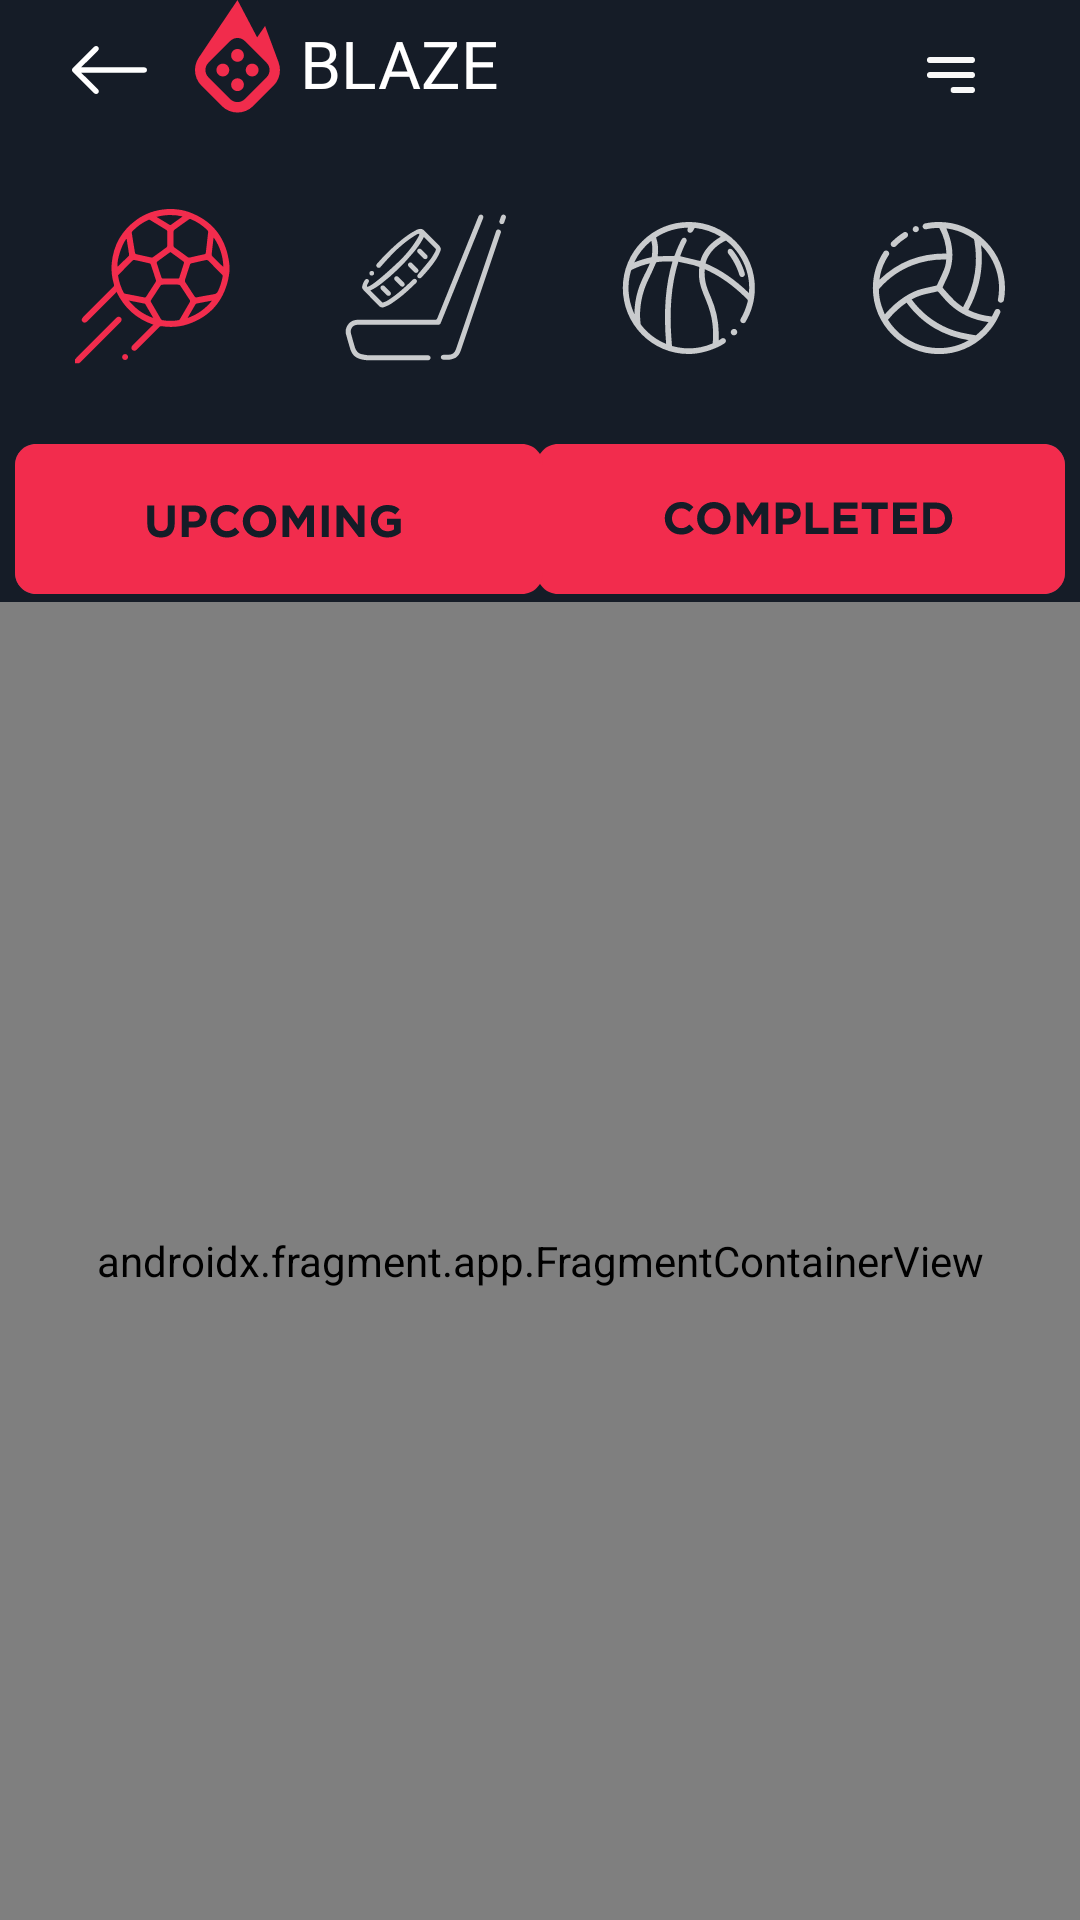

Android layout source for this screen:
<!-- AndroidManifest.xml: application theme Theme.Blaze -->
<!-- res/layout/fragment_host.xml -->
<?xml version="1.0" encoding="utf-8"?>
<androidx.constraintlayout.widget.ConstraintLayout xmlns:android="http://schemas.android.com/apk/res/android"
    xmlns:app="http://schemas.android.com/apk/res-auto"
    xmlns:tools="http://schemas.android.com/tools"
    android:layout_width="match_parent"
    android:layout_height="match_parent"
    android:background="@color/background"
    tools:context=".ui.host.HostFragment">


    <ImageView
        android:id="@+id/btnBackHome"
        android:layout_width="wrap_content"
        android:layout_height="wrap_content"
        android:layout_marginStart="24dp"
        android:src="@drawable/icon_back"
        android:visibility="visible"
        app:layout_constraintBottom_toBottomOf="@+id/imageView9"
        app:layout_constraintStart_toStartOf="parent"
        app:layout_constraintTop_toTopOf="@+id/imageView9"
        app:layout_constraintVertical_bias="0.69" />

    <ImageView
        android:id="@+id/imageView9"
        android:layout_width="wrap_content"
        android:layout_height="wrap_content"
        android:layout_marginStart="16dp"
        android:src="@drawable/icon_blaze"
        app:layout_constraintStart_toEndOf="@+id/btnBackHome"
        app:layout_constraintTop_toTopOf="parent" />

    <ImageView
        android:id="@+id/imageView10"
        android:layout_width="wrap_content"
        android:layout_height="wrap_content"
        android:layout_marginTop="19dp"
        android:layout_marginEnd="35dp"
        android:src="@drawable/icon_top_right_line"
        app:layout_constraintEnd_toEndOf="parent"
        app:layout_constraintTop_toTopOf="parent" />

    <ImageView
        android:id="@+id/btnFootball"
        android:layout_width="wrap_content"
        android:layout_height="wrap_content"
        android:layout_marginStart="25dp"
        android:layout_marginTop="31dp"
        android:src="@drawable/icon_foot_ball"
        app:layout_constraintEnd_toStartOf="@+id/btnHockey"
        app:layout_constraintHorizontal_bias="0.5"
        app:layout_constraintHorizontal_chainStyle="spread_inside"
        app:layout_constraintStart_toStartOf="parent"
        app:layout_constraintTop_toBottomOf="@+id/imageView9" />

    <ImageView
        android:id="@+id/btnHockey"
        android:layout_width="wrap_content"
        android:layout_height="wrap_content"
        android:src="@drawable/icon_hockey"
        app:layout_constraintBottom_toBottomOf="@+id/btnFootball"
        app:layout_constraintEnd_toStartOf="@+id/btnBasketball"
        app:layout_constraintHorizontal_bias="0.5"
        app:layout_constraintStart_toEndOf="@+id/btnFootball"
        app:layout_constraintTop_toTopOf="@+id/btnFootball" />

    <ImageView
        android:id="@+id/btnBasketball"
        android:layout_width="wrap_content"
        android:layout_height="wrap_content"
        android:src="@drawable/icon_basketball"
        app:layout_constraintBottom_toBottomOf="@+id/btnHockey"
        app:layout_constraintEnd_toStartOf="@+id/btnVoleyball"
        app:layout_constraintHorizontal_bias="0.5"
        app:layout_constraintStart_toEndOf="@+id/btnHockey"
        app:layout_constraintTop_toTopOf="@+id/btnHockey" />

    <ImageView
        android:id="@+id/btnVoleyball"
        android:layout_width="wrap_content"
        android:layout_height="wrap_content"
        android:layout_marginEnd="25dp"
        android:src="@drawable/icon_volleyball"
        app:layout_constraintBottom_toBottomOf="@+id/btnBasketball"
        app:layout_constraintEnd_toEndOf="parent"
        app:layout_constraintHorizontal_bias="0.5"
        app:layout_constraintStart_toEndOf="@+id/btnBasketball"
        app:layout_constraintTop_toTopOf="@+id/btnBasketball" />

    <ImageView
        android:id="@+id/btnUpcomingNull"
        android:layout_width="wrap_content"
        android:layout_height="wrap_content"
        android:layout_marginTop="26dp"
        android:src="@drawable/icon_upcoming_null"
        android:visibility="visible"
        app:layout_constraintEnd_toStartOf="@+id/btnCompletedNull"
        app:layout_constraintHorizontal_bias="0.5"
        app:layout_constraintHorizontal_chainStyle="packed"
        app:layout_constraintStart_toStartOf="parent"
        app:layout_constraintTop_toBottomOf="@+id/btnFootball" />

    <ImageView
        android:id="@+id/btnCompletedNull"
        android:layout_width="wrap_content"
        android:layout_height="wrap_content"
        android:layout_marginStart="10dp"
        android:src="@drawable/icon_completed_null"
        android:visibility="visible"
        app:layout_constraintEnd_toEndOf="parent"
        app:layout_constraintHorizontal_bias="0.5"
        app:layout_constraintStart_toEndOf="@+id/btnUpcomingNull"
        app:layout_constraintTop_toTopOf="@+id/btnUpcomingNull" />

    <ImageView
        android:id="@+id/btnCompletedFalse"
        android:layout_width="wrap_content"
        android:layout_height="wrap_content"
        android:layout_marginTop="26dp"
        android:src="@drawable/icon_completed_false"
        android:visibility="invisible"
        app:layout_constraintBottom_toBottomOf="@+id/btnUpcomingNull"
        app:layout_constraintEnd_toEndOf="parent"
        app:layout_constraintStart_toStartOf="parent"
        app:layout_constraintTop_toBottomOf="@+id/btnHockey" />

    <ImageView
        android:id="@+id/btnCompletedTrue"
        android:layout_width="wrap_content"
        android:layout_height="wrap_content"
        android:src="@drawable/icon_completed_true"
        android:translationZ="1dp"
        android:visibility="visible"
        app:layout_constraintEnd_toEndOf="@+id/btnCompletedNull"
        app:layout_constraintTop_toTopOf="@+id/btnUpcomingNull" />

    <ImageView
        android:id="@+id/btnUpcomingTrue"
        android:layout_width="wrap_content"
        android:layout_height="wrap_content"
        android:src="@drawable/icon_upcoming_true"
        android:translationZ="1dp"
        android:visibility="visible"
        app:layout_constraintStart_toStartOf="@+id/btnUpcomingNull"
        app:layout_constraintTop_toTopOf="@+id/btnCompletedNull" />

    <ImageView
        android:id="@+id/btnUpcomingFalse"
        android:layout_width="wrap_content"
        android:layout_height="wrap_content"
        android:layout_marginTop="26dp"
        android:src="@drawable/icon_upcoming_false"
        android:visibility="invisible"
        app:layout_constraintEnd_toEndOf="parent"
        app:layout_constraintStart_toStartOf="parent"
        app:layout_constraintTop_toBottomOf="@+id/btnHockey" />

    <androidx.fragment.app.FragmentContainerView
        android:id="@+id/fragmentContainerView2"
        android:name="com.example.blaze.ui.menu.MenuFragment"
        android:layout_width="0dp"
        android:layout_height="0dp"
        android:layout_marginTop="80dp"
        app:layout_constraintBottom_toBottomOf="parent"
        app:layout_constraintEnd_toEndOf="parent"
        app:layout_constraintStart_toStartOf="parent"
        app:layout_constraintTop_toBottomOf="@+id/btnHockey"
        tools:layout="@layout/fragment_menu" />

    <TextView
        android:id="@+id/textView36"
        android:layout_width="wrap_content"
        android:layout_height="wrap_content"
        android:layout_marginStart="6dp"
        android:fontFamily="@font/inter_extrabold"
        android:text="@string/blaze"
        android:textColor="@color/white"
        android:textSize="22sp"
        app:layout_constraintBottom_toBottomOf="@+id/imageView9"
        app:layout_constraintStart_toEndOf="@+id/imageView9"
        app:layout_constraintTop_toTopOf="@+id/imageView9"
        app:layout_constraintVertical_bias="0.74" />

</androidx.constraintlayout.widget.ConstraintLayout>
<!-- res/layout/fragment_menu.xml (included above) -->
<?xml version="1.0" encoding="utf-8"?>
<androidx.constraintlayout.widget.ConstraintLayout xmlns:android="http://schemas.android.com/apk/res/android"
    xmlns:app="http://schemas.android.com/apk/res-auto"
    xmlns:tools="http://schemas.android.com/tools"
    android:layout_width="match_parent"
    android:layout_height="match_parent"
    android:background="@color/background"
    tools:context=".ui.menu.MenuFragment">


    <ScrollView
        android:layout_width="match_parent"
        android:layout_height="match_parent"
        app:layout_constraintBottom_toBottomOf="parent"
        app:layout_constraintEnd_toEndOf="parent"
        app:layout_constraintStart_toStartOf="parent"
        app:layout_constraintTop_toTopOf="parent" >

        <androidx.constraintlayout.widget.ConstraintLayout
            android:layout_width="match_parent"
            android:layout_height="wrap_content">

            <ImageView
                android:id="@+id/btnCalendar"
                android:layout_width="wrap_content"
                android:layout_height="wrap_content"
                android:layout_marginTop="33dp"
                android:src="@drawable/icon_button_calendar"
                app:layout_constraintEnd_toEndOf="parent"
                app:layout_constraintStart_toStartOf="parent"
                app:layout_constraintTop_toTopOf="parent" />

            <ImageView
                android:id="@+id/btnFactor"
                android:layout_width="wrap_content"
                android:layout_height="wrap_content"
                android:layout_marginTop="15dp"
                android:src="@drawable/icon_button_factor"
                app:layout_constraintEnd_toEndOf="parent"
                app:layout_constraintStart_toStartOf="parent"
                app:layout_constraintTop_toBottomOf="@+id/btnNotes" />

            <ImageView
                android:id="@+id/btnLeague"
                android:layout_width="wrap_content"
                android:layout_height="wrap_content"
                android:layout_marginTop="15dp"
                android:src="@drawable/icon_button_league"
                app:layout_constraintEnd_toEndOf="parent"
                app:layout_constraintStart_toStartOf="parent"
                app:layout_constraintTop_toBottomOf="@+id/btnFavourites" />

            <ImageView
                android:id="@+id/btnNotes"
                android:layout_width="wrap_content"
                android:layout_height="wrap_content"
                android:layout_marginTop="15dp"
                android:src="@drawable/icon_button_notes"
                app:layout_constraintEnd_toEndOf="parent"
                app:layout_constraintStart_toStartOf="parent"
                app:layout_constraintTop_toBottomOf="@+id/btnCalendar" />

            <ImageView
                android:id="@+id/btnTeam"
                android:layout_width="wrap_content"
                android:layout_height="wrap_content"
                android:layout_marginTop="15dp"
                android:src="@drawable/icon_button_team"
                app:layout_constraintEnd_toEndOf="parent"
                app:layout_constraintStart_toStartOf="parent"
                app:layout_constraintTop_toBottomOf="@+id/btnLeague" />

            <ImageView
                android:id="@+id/btnVictories"
                android:layout_width="wrap_content"
                android:layout_height="wrap_content"
                android:layout_marginTop="15dp"
                android:src="@drawable/icon_button_victories"
                app:layout_constraintEnd_toEndOf="parent"
                app:layout_constraintStart_toStartOf="parent"
                app:layout_constraintTop_toBottomOf="@+id/btnTeam" />

            <ImageView
                android:id="@+id/btnFavourites"
                android:layout_width="wrap_content"
                android:layout_height="wrap_content"
                android:layout_marginTop="15dp"
                android:src="@drawable/icon_button_favourites"
                app:layout_constraintEnd_toEndOf="parent"
                app:layout_constraintStart_toStartOf="parent"
                app:layout_constraintTop_toBottomOf="@+id/btnFactor" />
        </androidx.constraintlayout.widget.ConstraintLayout>
    </ScrollView>

</androidx.constraintlayout.widget.ConstraintLayout>
<!-- resources referenced by this layout -->
<resources>
  <color name="background">#151C27</color>
  <color name="white">#FFFFFFFF</color>
  <!-- drawable icon_back (drawable) -->
  <vector xmlns:android="http://schemas.android.com/apk/res/android"
      android:width="25dp"
      android:height="16dp"
      android:viewportWidth="25"
      android:viewportHeight="16">
    <path
        android:pathData="M25,8C25,8.236 24.906,8.462 24.739,8.628C24.571,8.795 24.344,8.889 24.107,8.889L3.05,8.889L8.669,14.481C8.837,14.648 8.931,14.874 8.931,15.11C8.931,15.346 8.837,15.573 8.669,15.739C8.501,15.906 8.274,16 8.037,16C7.8,16 7.572,15.906 7.405,15.739L0.262,8.629C0.179,8.547 0.113,8.449 0.068,8.341C0.023,8.233 -0,8.117 -0,8C-0,7.883 0.023,7.767 0.068,7.659C0.113,7.551 0.179,7.453 0.262,7.371L7.405,0.261C7.572,0.094 7.8,-0 8.037,-0C8.274,-0 8.501,0.094 8.669,0.261C8.837,0.428 8.931,0.654 8.931,0.89C8.931,1.126 8.837,1.352 8.669,1.519L3.05,7.111L24.107,7.111C24.344,7.111 24.571,7.205 24.739,7.372C24.906,7.538 25,7.764 25,8V8Z"
        android:fillColor="#ffffff"
        android:fillType="evenOdd"/>
  </vector>
  <!-- drawable icon_button_notes: png bitmap (drawable-xxxhdpi, 18786 bytes) -->
  <!-- drawable icon_button_team: png bitmap (drawable-xxxhdpi, 15857 bytes) -->
  <!-- drawable icon_completed_null (drawable) -->
  <vector xmlns:android="http://schemas.android.com/apk/res/android"
      android:width="170dp"
      android:height="50dp"
      android:viewportWidth="170"
      android:viewportHeight="50">
    <path
        android:pathData="M7,0L163,0A7,7 0,0 1,170 7L170,43A7,7 0,0 1,163 50L7,50A7,7 0,0 1,0 43L0,7A7,7 0,0 1,7 0z"
        android:fillColor="#3C4F5E"/>
    <path
        android:pathData="M42.97,30.18C45,30.18 46.2,29.55 47.28,28.4L45.81,26.82C44.98,27.57 44.25,28.05 43.05,28.05C41.25,28.05 40,26.55 40,24.75C40,22.92 41.28,21.45 43.05,21.45C44.25,21.45 44.94,21.89 45.75,22.62L47.13,21.03C46.15,20.07 45.04,19.32 43.06,19.32C39.84,19.32 37.59,21.76 37.59,24.75C37.59,27.8 39.88,30.18 42.97,30.18ZM53.94,30.18C57.18,30.18 59.53,27.74 59.53,24.75C59.53,21.74 57.21,19.32 53.97,19.32C50.73,19.32 48.37,21.76 48.37,24.75C48.37,27.76 50.7,30.18 53.94,30.18ZM53.97,28.05C52.11,28.05 50.79,26.55 50.79,24.75C50.79,22.92 52.08,21.45 53.94,21.45C55.8,21.45 57.12,22.95 57.12,24.75C57.12,26.58 55.83,28.05 53.97,28.05ZM61.58,30H63.84V23.19L66.77,27.63H66.83L69.78,23.15V30H72.08V19.5H69.59L66.83,23.94L64.07,19.5H61.58V30ZM74.6,30H76.91V26.85H78.67C81.02,26.85 82.91,25.59 82.91,23.16C82.91,20.99 81.4,19.5 78.89,19.5H74.6V30ZM76.91,24.8V21.58H78.7C79.85,21.58 80.57,22.14 80.57,23.17C80.57,24.1 79.9,24.8 78.74,24.8H76.91ZM84.62,30H92.17V27.9H86.93V19.5H84.62V30ZM93.91,30H101.9V27.94H96.2V25.74H101.15V23.68H96.2V21.56H101.83V19.5H93.91V30ZM106.4,30H108.71V21.63H111.91V19.5H103.21V21.63H106.4V30ZM113.68,30H121.68V27.94H115.98V25.74H120.93V23.68H115.98V21.56H121.6V19.5H113.68V30ZM123.73,30H127.83C131.13,30 133.41,27.7 133.41,24.75C133.41,21.76 131.13,19.5 127.83,19.5H123.73V30ZM126.04,27.92V21.58H127.83C129.72,21.58 130.99,22.89 130.99,24.75C130.99,26.64 129.72,27.92 127.83,27.92H126.04Z"
        android:fillColor="#ffffff"/>
  </vector>
  <!-- drawable icon_top_right_line (drawable) -->
  <vector xmlns:android="http://schemas.android.com/apk/res/android"
      android:width="16dp"
      android:height="12dp"
      android:viewportWidth="16"
      android:viewportHeight="12">
    <path
        android:pathData="M1,1H15M1,6H15M8.875,11H15"
        android:strokeLineJoin="round"
        android:strokeWidth="2"
        android:fillColor="#00000000"
        android:strokeColor="#F8F8F8"
        android:strokeLineCap="round"/>
  </vector>
  <string name="blaze">BLAZE</string>
  <style name="Theme.Blaze" parent="Base.Theme.Blaze" />
  <style name="Base.Theme.Blaze" parent="Theme.Material3.DayNight.NoActionBar">
          <item name="colorPrimary">@color/background</item>
          <item name="colorPrimaryVariant">@color/background</item>
          <item name="android:statusBarColor">?attr/colorPrimaryVariant</item>
          
          
      </style>
</resources>
